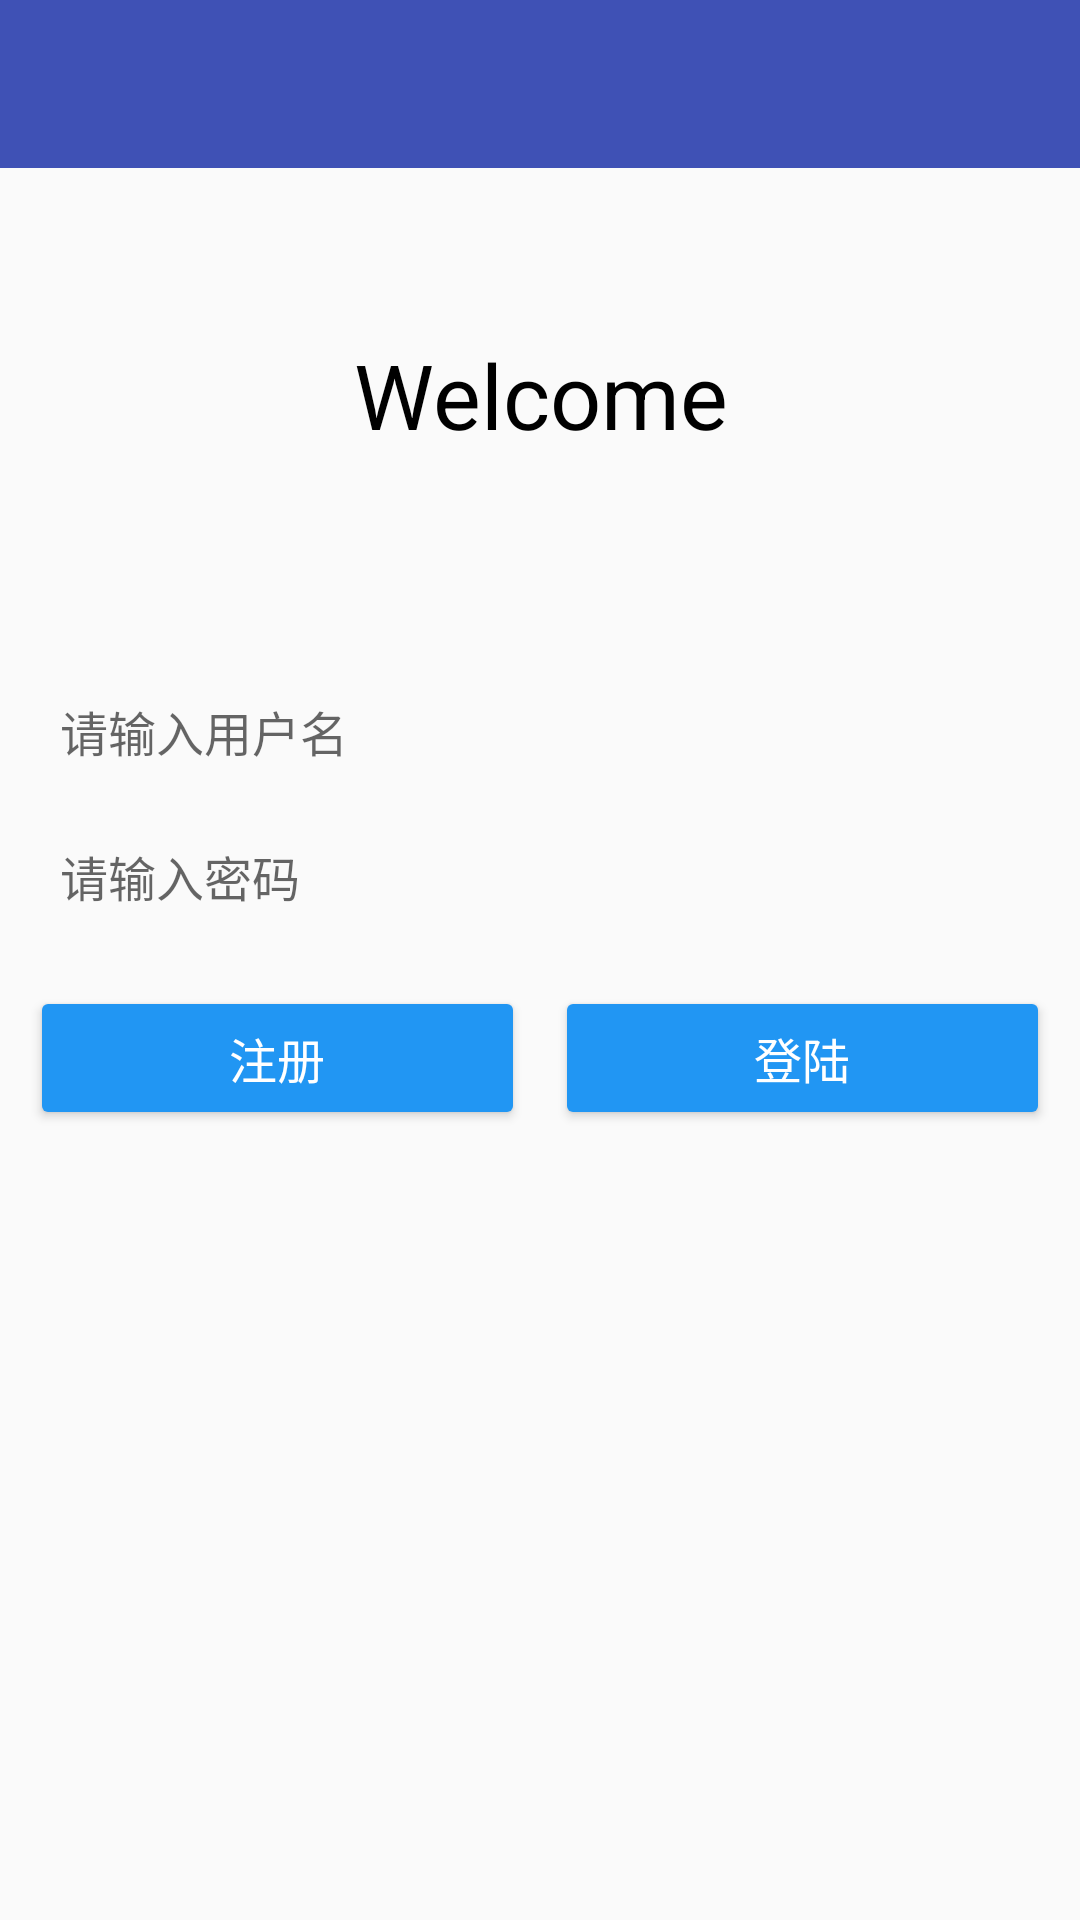

The Android layout XML behind this screen, and the referenced resources:
<!-- AndroidManifest.xml: application theme AppBaseTheme -->
<!-- res/layout/login_layout.xml -->
<?xml version="1.0" encoding="utf-8"?>
<ScrollView xmlns:android="http://schemas.android.com/apk/res/android"
    android:layout_width="match_parent"
    android:layout_height="match_parent"
    android:scrollbars="vertical"
    >
<LinearLayout
    android:layout_width="match_parent"
    android:layout_height="match_parent"
    android:orientation="vertical"
    android:focusable="true"
    android:focusableInTouchMode="true">

    <include layout="@layout/title_layout" />

    <RelativeLayout
        android:layout_width="match_parent"
        android:layout_height="151dp"
        android:orientation="vertical">

       <TextView
            android:layout_width="match_parent"
            android:layout_height="wrap_content"
            android:layout_centerInParent="true"
            android:gravity="center"
            android:text="Welcome"
            android:textSize="30sp"
            android:textColor="#000000"/>
   

    </RelativeLayout>

    <LinearLayout
        android:layout_width="match_parent"
        android:layout_height="wrap_content"
        android:orientation="vertical"
        android:layout_weight="0.5">

        <LinearLayout
            android:layout_width="match_parent"
            android:layout_height="wrap_content"
            android:layout_marginLeft="10dp"
            android:layout_marginRight="10dp"
            android:orientation="horizontal"
            android:paddingTop="25dp" >
            <EditText
                android:id="@+id/et_name"
                android:layout_width="291dp"
                android:layout_height="wrap_content"
                android:layout_marginLeft="10dp"
                android:layout_marginRight="10dp"
                android:background="@drawable/bg_input_bar"
                android:textSize="16sp"
                android:hint="请输入用户名"
                android:layout_weight="0.03"
                android:inputType="text|number"> //初始输入 方便输入 键盘为数字  防止用户乱按如回车键，破坏布局。
            </EditText>

         </LinearLayout>

        <LinearLayout
            android:layout_width="match_parent"
            android:layout_height="wrap_content"
            android:layout_marginLeft="10dp"
            android:layout_marginRight="10dp"
            android:orientation="horizontal"
            android:paddingTop="25dp" >

            <EditText
                android:id="@+id/et_pwd"
                android:layout_width="match_parent"
                android:layout_height="wrap_content"
                android:layout_marginLeft="10dp"
                android:layout_marginRight="10dp"
                android:background="@drawable/bg_input_bar"
                android:textSize="16sp"
                android:hint="请输入密码"
                android:password="true"
                android:inputType="textPassword"/>
        </LinearLayout>

        <LinearLayout
            android:layout_width="match_parent"
            android:layout_height="wrap_content"
            android:layout_marginLeft="10dp"
            android:layout_marginRight="10dp"
            android:orientation="horizontal"
            android:paddingTop="25dp" >

            <Button
                android:id="@+id/bt_register"
                android:layout_width="wrap_content"
                android:layout_height="wrap_content"
                android:textSize="16sp"
                android:layout_weight="1"
                android:theme="@style/MyButton"
                android:text="注册"
                />

            <Button
                android:id="@+id/bt_login"
                android:layout_width="wrap_content"
                android:layout_height="wrap_content"
                android:layout_marginLeft="10dp"
                android:textSize="16sp"
                android:layout_weight="1"
                android:theme="@style/MyButton"
                android:text="登陆" />
        </LinearLayout>

    </LinearLayout>

</LinearLayout>
</ScrollView>
<!-- res/layout/title_layout.xml (included above) -->
<?xml version="1.0" encoding="utf-8"?>
<RelativeLayout xmlns:android="http://schemas.android.com/apk/res/android"
xmlns:app="http://schemas.android.com/apk/res-auto"
android:layout_width="match_parent"
android:layout_height="wrap_content">

<android.support.v7.widget.Toolbar
    android:id="@+id/toolbar"
    android:layout_height="?attr/actionBarSize"
    android:layout_width="match_parent"
    android:background="@color/colorPrimary"
    app:popupTheme="@style/ThemeOverlay.AppCompat.Light"
    app:theme="@style/ThemeOverlay.AppCompat.Dark.ActionBar">

    <TextView
        android:id="@+id/title_text"
        android:layout_width="wrap_content"
        android:layout_height="wrap_content"
        android:layout_centerInParent="true"
        android:layout_gravity="center"
        android:textColor="@android:color/white"
        android:textSize="18sp"
        android:textStyle="bold" />

</android.support.v7.widget.Toolbar>

</RelativeLayout>
<!-- resources referenced by this layout -->
<resources>
  <color name="colorPrimary">#3F51B5</color>
  <style name="MyButton" parent="Theme.AppCompat.Light">
          <item name="colorControlHighlight">@color/ripple_material_light</item>
          <item name="colorButtonNormal">@color/blueAccent</item>
          <item name="android:textColor">#FFFFFF</item>
      </style>
  <style name="AppBaseTheme" parent="Theme.AppCompat.Light.NoActionBar">
          <item name="windowActionBar">false</item>
          <item name="colorPrimary">@color/colorPrimary</item>
          <item name="colorPrimaryDark">@color/colorPrimaryDark</item>
          <item name="colorAccent">@color/blueAccent</item>
          <item name="android:windowNoTitle">true</item>
          <item name="alertDialogTheme">@style/AlertDialogCustom</item>
      </style>
  <color name="blueAccent">#2196F3</color>
  <color name="colorPrimaryDark">#303F9F</color>
  <style name="AlertDialogCustom" parent="Theme.AppCompat.Light.Dialog.Alert">
          <item name="colorPrimary">@color/colorPrimary</item>
          <item name="colorAccent">@color/blueAccent</item>
      </style>
</resources>
